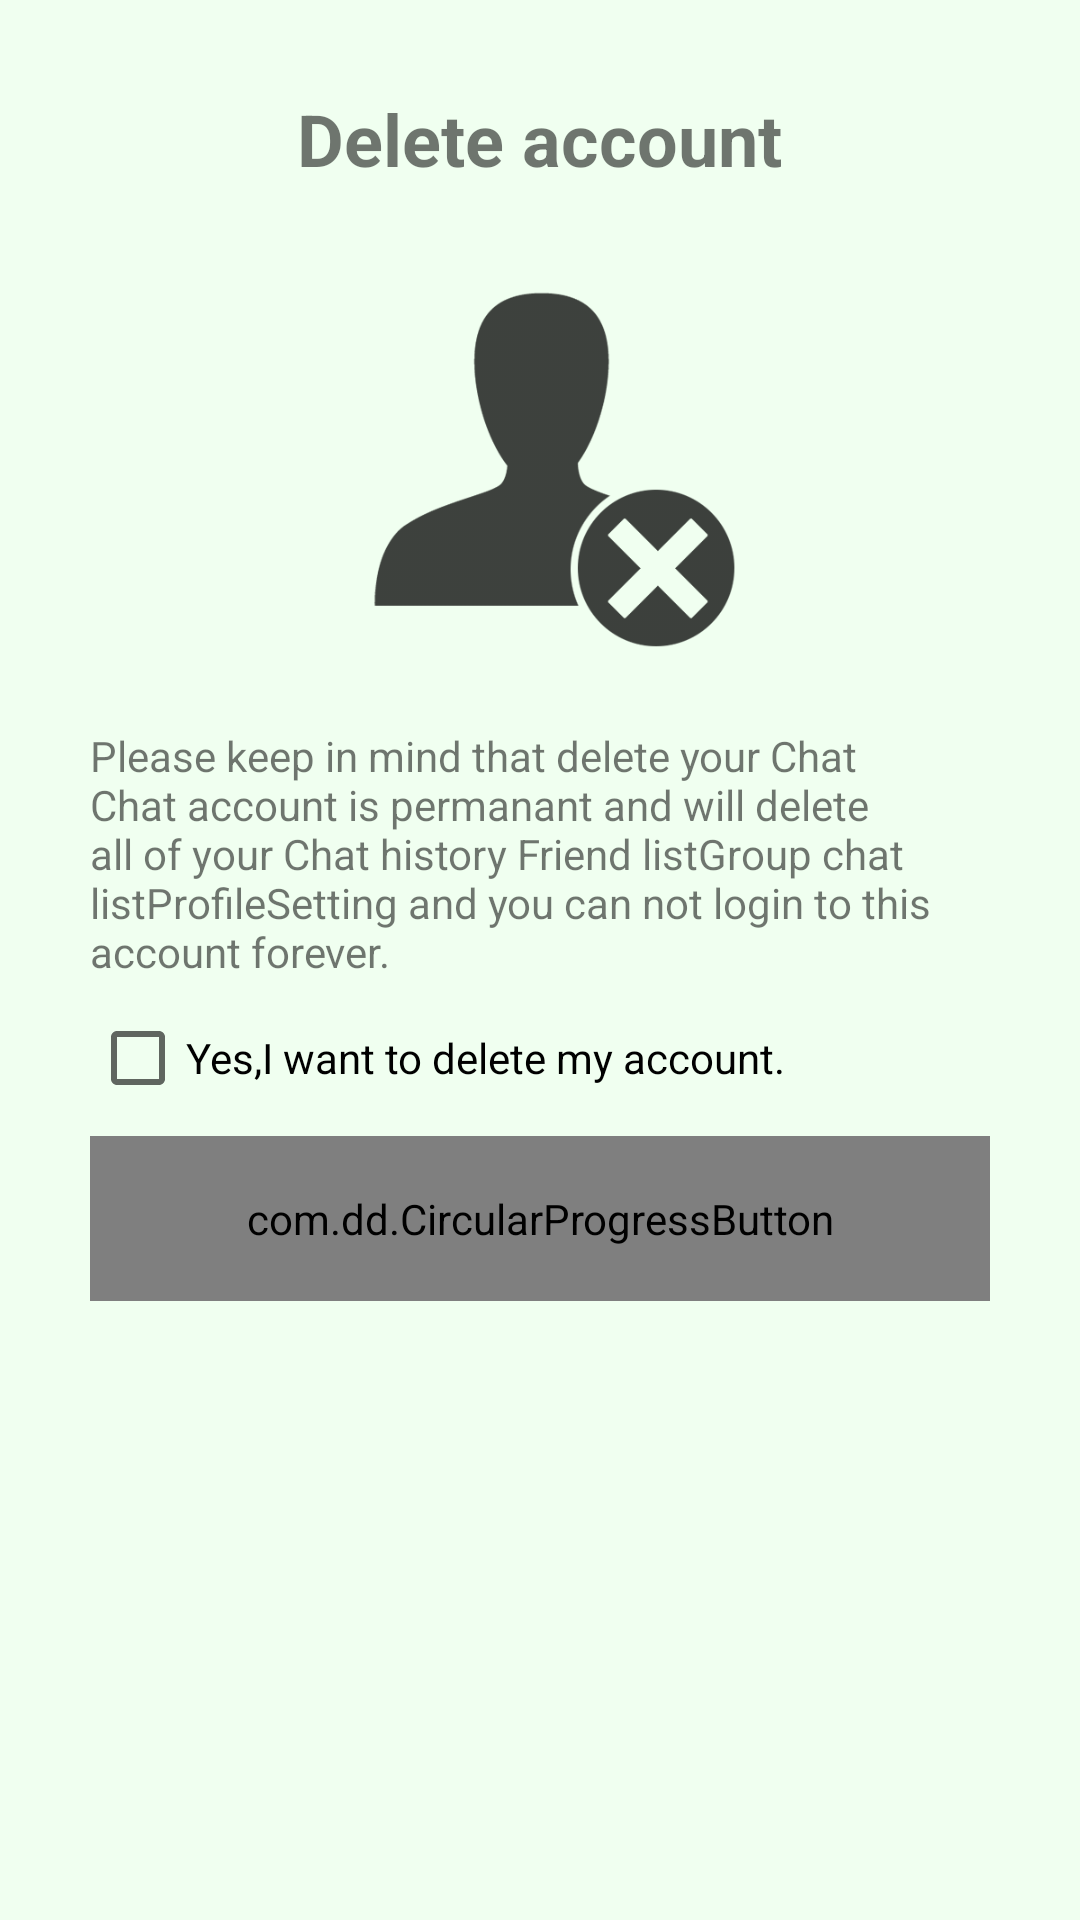

Reconstruct the res/layout file that produces this screen, plus the resources it refers to.
<!-- AndroidManifest.xml: application theme AppTheme -->
<!-- res/layout/activity_confirm_delete_account.xml -->
<?xml version="1.0" encoding="utf-8"?>
<LinearLayout xmlns:android="http://schemas.android.com/apk/res/android"
    xmlns:app="http://schemas.android.com/apk/res-auto"
    xmlns:tools="http://schemas.android.com/tools"
    android:layout_width="match_parent"
    android:layout_height="match_parent"
    android:orientation="vertical"
    android:gravity="center_horizontal"
    android:padding="30dp"
    tools:context="com.example.chatchatapplication.Activity.Confirm_delete_account">

    <TextView
        android:layout_width="wrap_content"
        android:layout_height="wrap_content"
        android:textSize="24sp"
        android:textStyle="bold"
        android:text="@string/title_delete_account"/>

    <ImageView
        android:layout_width="150dp"
        android:layout_height="150dp"
        android:layout_marginTop="10dp"
        android:adjustViewBounds="true"
        android:src="@drawable/delete_account"/>

    <TextView
        android:layout_width="match_parent"
        android:layout_height="wrap_content"
        android:layout_marginTop="20dp"
        android:text="@string/text_delete_account"/>

    <CheckBox
        android:id="@+id/chk_delete"
        android:layout_width="match_parent"
        android:layout_height="wrap_content"
        android:layout_marginTop="10dp"
        android:text="@string/checkbox_yes"/>

    <com.dd.CircularProgressButton
        android:id="@+id/delete_button"
        style="?android:textAppearanceSmall"
        android:layout_width="match_parent"
        android:layout_height="55dp"
        android:layout_marginTop="10dp"
        android:textAllCaps="false"
        android:textColor="@color/white_text"
        android:textStyle="bold"
        android:textSize="18sp"
        app:cpb_cornerRadius="5dp"
        app:cpb_textComplete="@string/button_delete_successful"
        app:cpb_textError="@string/button_delete_fail"
        app:cpb_selectorComplete="@drawable/complete_state_selector"
        app:cpb_selectorError="@drawable/error_state_selector"
        app:cpb_selectorIdle="@drawable/error_state_selector"
        app:cpb_textIdle="@string/button_delete_my_account"/>

</LinearLayout>
<!-- resources referenced by this layout -->
<resources>
  <color name="white_text">#FAFAFA</color>
  <!-- drawable delete_account: png bitmap (drawable, 14239 bytes) -->
  <string name="button_delete_fail">Delete failed</string>
  <string name="button_delete_my_account">Delete my account</string>
  <string name="button_delete_successful">Delete successful</string>
  <string name="checkbox_yes">Yes,I want to delete my account.</string>
  <string name="text_delete_account">     Please keep in mind that delete your Chat Chat account is permanant and will delete all of your Chat history Friend listGroup chat listProfileSetting and you can not login to this account forever.</string>
  <string name="title_delete_account">Delete account</string>
  <style name="AppTheme" parent="Theme.AppCompat.Light.DarkActionBar">
          
          <item name="colorPrimary">@color/colorPrimary</item>
          <item name="colorPrimaryDark">@color/colorPrimaryDark</item>
          <item name="colorAccent">@color/colorAccent</item>
          <item name="android:colorBackground">@color/main_background</item>
      </style>
  <color name="colorPrimary">#4caf50</color>
  <color name="colorPrimaryDark">#4C834F</color>
  <color name="colorAccent">#4CAF50</color>
</resources>
